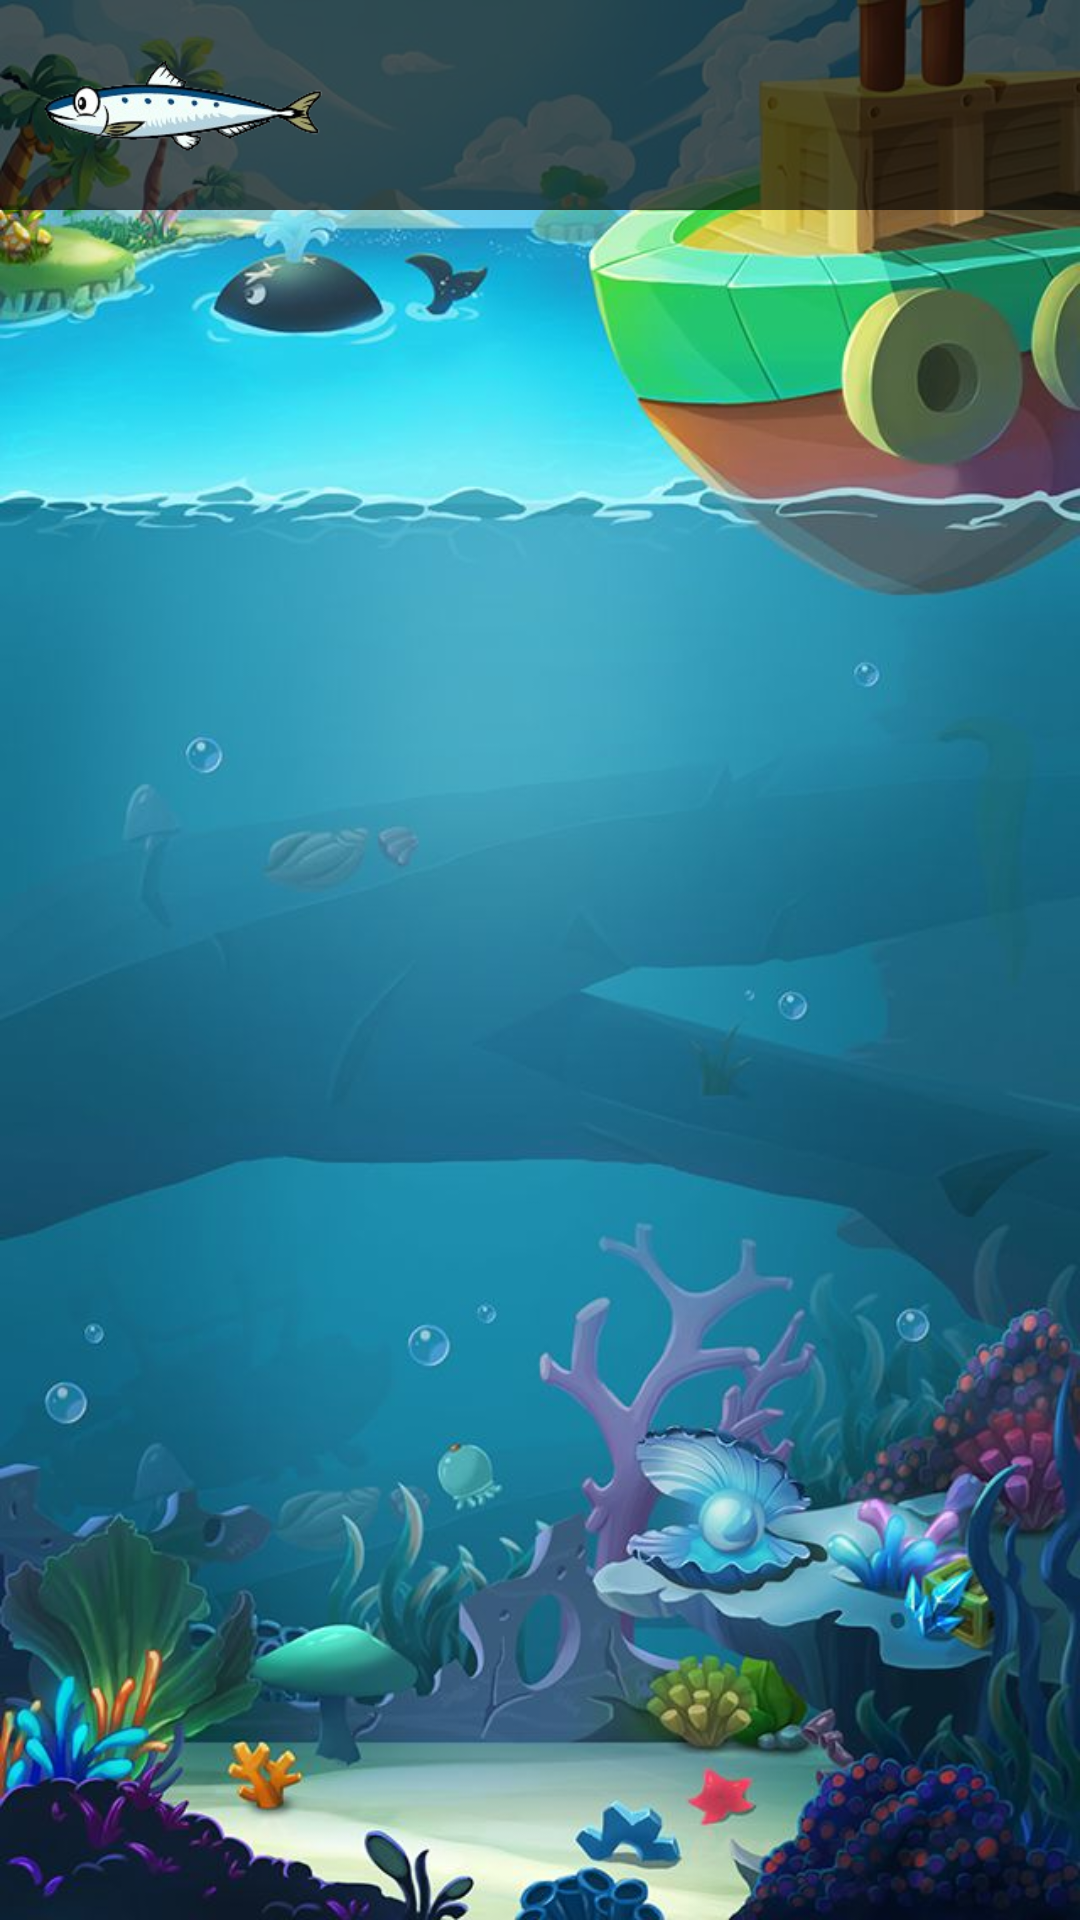

Write the Android layout XML for this screen, with the resource values it uses.
<!-- AndroidManifest.xml: application theme Theme.Didacticapp -->
<!-- res/layout/activity_atrapar_sardinas.xml -->
<?xml version="1.0" encoding="utf-8"?>
<androidx.constraintlayout.widget.ConstraintLayout xmlns:android="http://schemas.android.com/apk/res/android"
    xmlns:tools="http://schemas.android.com/tools"
    android:layout_width="match_parent"
    android:layout_height="match_parent"
    android:background="@drawable/fondo_atrapar_sardinas"
    tools:context=".MainActivity">

    <LinearLayout
        android:layout_width="match_parent"
        android:layout_height="match_parent"
        tools:ignore="MissingConstraints"
        android:orientation="vertical">

        <LinearLayout
            android:layout_width="match_parent"
            android:layout_height="70dp"
            android:orientation="horizontal"
            android:gravity="center"
            android:background="@color/tranparent_black"
            tools:ignore="UselessParent">

            <ImageView
                android:layout_width="100dp"
                android:layout_height="70dp"
                android:src="@drawable/sardina_atrapar_sardinas"
                android:layout_marginHorizontal="10sp"
                android:layout_gravity="start"
                android:importantForAccessibility="no" />

            <TextView
                android:id="@+id/tvCantidadSardinas"
                android:layout_width="wrap_content"
                android:layout_height="match_parent"
                android:textColor="@color/yellow"
                android:gravity="center"
                android:textSize="30sp"
                android:layout_marginHorizontal="10sp"
                android:textStyle="bold" />

            <TextView
                android:id="@+id/tvTiempo"
                android:layout_width="0dp"
                android:layout_height="match_parent"
                android:textColor="@color/green"
                android:textSize="30sp"
                android:gravity="right|center"
                android:layout_weight="2"
                android:layout_marginHorizontal="10sp"
                tools:ignore="RtlHardcoded" />
        </LinearLayout>
    </LinearLayout>



</androidx.constraintlayout.widget.ConstraintLayout>
<!-- resources referenced by this layout -->
<resources>
  <color name="green">#30ce4e</color>
  <color name="tranparent_black">#A9000000</color>
  <color name="yellow">#FAC028</color>
  <!-- drawable fondo_atrapar_sardinas: jpg bitmap (drawable, 83222 bytes) -->
  <!-- drawable sardina_atrapar_sardinas: png bitmap (drawable, 20562 bytes) -->
  <style name="Theme.Didacticapp" parent="Base.Theme.Didacticapp" />
  <style name="Base.Theme.Didacticapp" parent="Theme.AppCompat.Light.NoActionBar">
          
          
      </style>
</resources>
